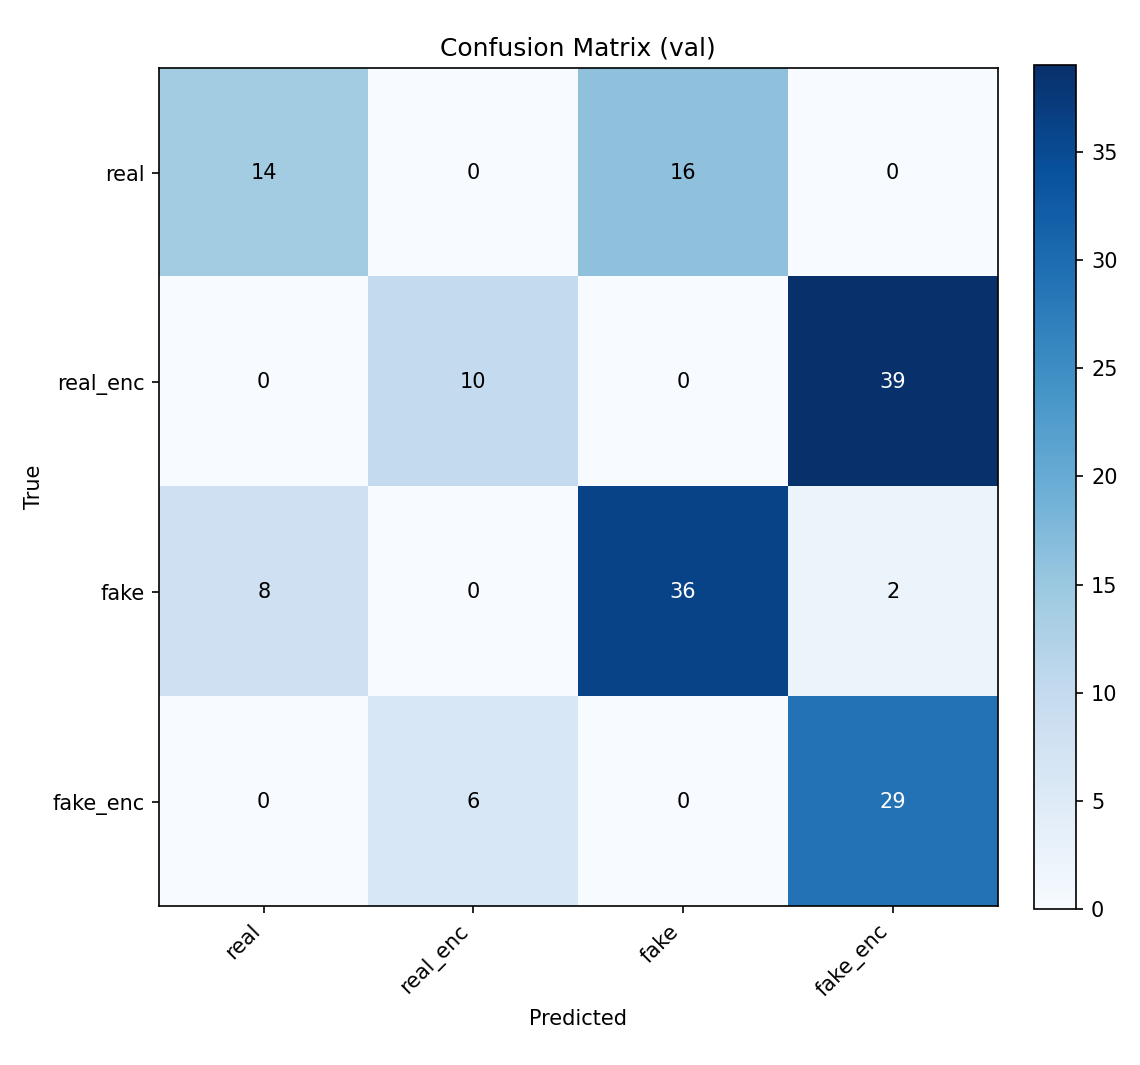

Values plotted in this chart, from the file beside it:
, real, real_enc, fake, fake_enc
real, 14, 0, 16, 0
real_enc, 0, 10, 0, 39
fake, 8, 0, 36, 2
fake_enc, 0, 6, 0, 29
